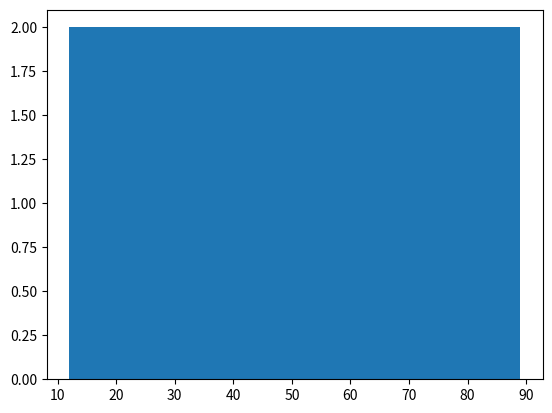

Reproduce this figure in Python.
import matplotlib.pyplot as plt
marks=[12,25,36,40,51,66,72,89]
plt.hist(marks,bins=4)

plt.show()